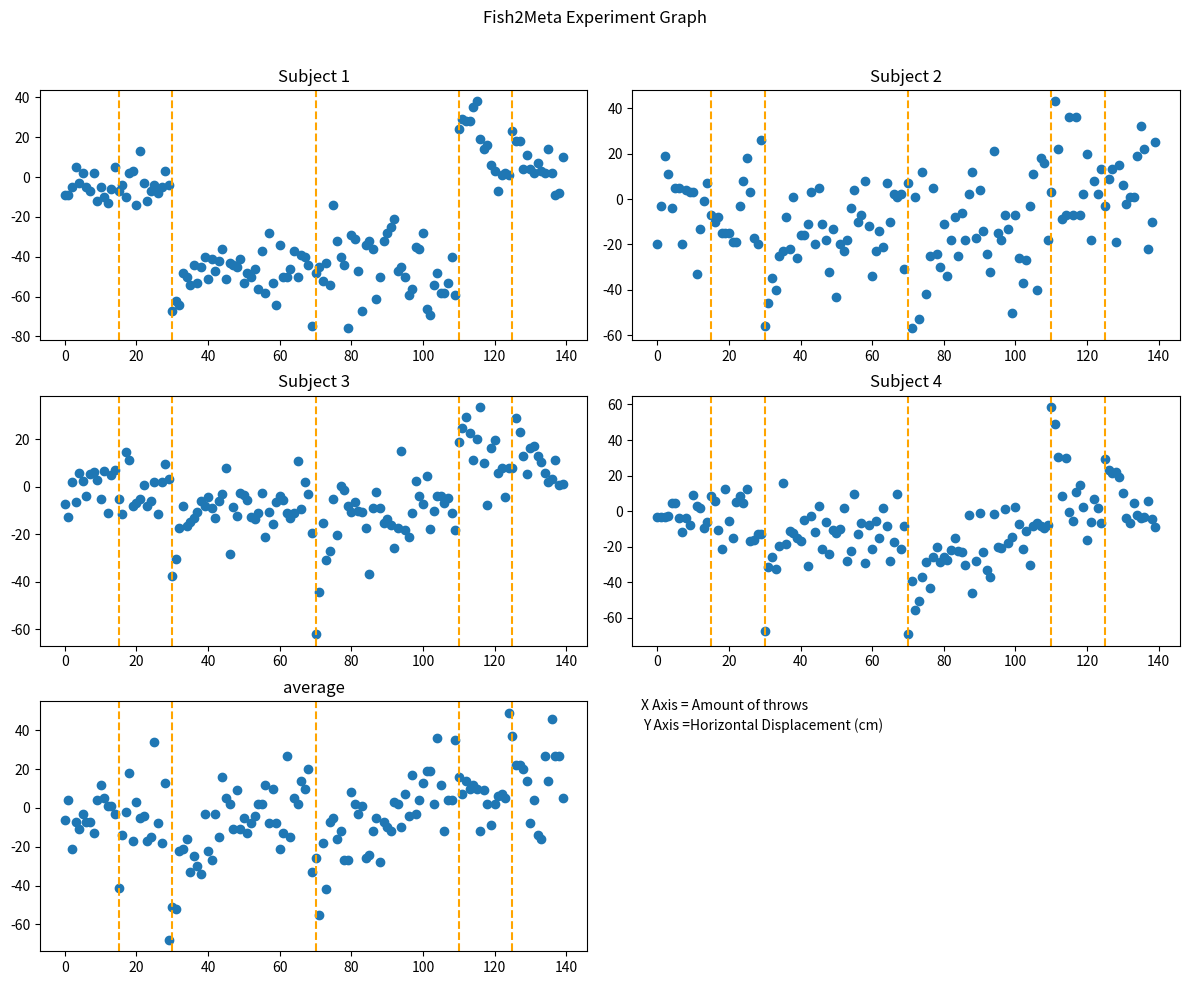

Reproduce this figure in Python.
import matplotlib.pyplot as plt
import numpy as np

x = np.arange(0, 140)
participants = {
    'p1': [-9, -9, -5, 5, -3, 2, -5, -7, 2, -12, -5, -10, -13, -6, 5, -7, -4, -10, 2, 3, -14, 13, -3, -12, -7, -4, -8, -5, 3, -4, -67, -62, -64, -48, -50, -54, -44, -53, -45, -40, -51, -41, -47, -42, -36, -51, -43, -44, -45, -41, -53, -48, -50, -46, -56, -37, -58, -28, -53, -64, -34, -50, -50, -46, -37, -50, -39, -40, -44, -75, -48, -45, -52, -43, -54, -14, -32, -40, -44, -76, -29, -31, -47, -67, -34, -32, -36, -61, -50, -32, -28, -25, -21, -47, -45, -50, -59, -56, -35, -36, -28, -66, -69, -54, -48, -58, -58, -53, -40, -59, 24, 29, 28, 28, 35, 38, 19, 14, 16, 6, 3, -7, 1, 2, 1, 23, 18, 18, 4, 11, 4, 2, 7, 3, 2, 14, 2, -9, -8, 10],
    'p2': [-20, -3, 19, 11, -4, 5, 5, -20, 4, 3, 3, -33, -13, -1, 7, -7, -10, -8, -15, -15, -15, -19, -19, -3, 8, 18, 3, -17, -20, 26, -56, -46, -35, -40, -25, -23, -8, -22, 1, -26, -16, -16, -11, 3, -20, 5, -11, -18, -32, -13, -43, -20, -23, -18, -4, 4, -10, -7, 8, -12, -34, -23, -14, -21, 7, -10, 2, 1, 2, -31, 7, -57, 1, -53, 12, -42, -25, 5, -24, -30, -11, -34, -18, -8, -25, -6, -18, 2, 12, -17, 4, -14, -24, -32, 21, -15, -18, -7, -13, -50, -7, -26, -37, -27, -3, 11, -40, 18, 16, -18, 3, 43, 22, -9, -7, 36, -7, 36, -7, 2, 20, -18, 8, 2, 13, -3, 9, 13, -19, 15, 6, -2, 1, 1, 19, 32, 22, -22, -10, 25],
    'p3': [-7.1, -12.7, 2.1, -6.3, 6, 2.5, -3.9, 5.6, 6.4, 2.8, -5, 6.9, -11.1, 5, 7.2, -5.3, -11.4, 14.5, 11.3, -8.1, -6.7, -5.1, 0.7, -8.2, -6, 2.2, -11.4, 2.1, 9.5, 3.2, -37.5, -30.3, -17.1, -8, -16.6, -14.7, -13, -10.4, -5.8, -8.2, -4.1, -9, -12.9, -6, -2.8, 8.1, -28.1, -8.5, -12.2, -2.6, -3.5, -5.7, -12.7, -13.6, -11.1, -2.6, -21.2, -10.5, -15.6, -6.2, -3.9, -5.6, -11.1, -13.2, -10.9, 10.7, -9.1, 2.2, -2.8, -19.3, -62, -44.4, -15.3, -30.6, -26.8, -5, -20.1, 0.5, -1.1, -8, -10.6, -6.3, -10.1, -10.6, -17.4, -36.5, -8.9, -2.1, -8.9, -15.3, -13.5, -16.1, -25.8, -17.3, 15.1, -18.3, -21.2, -11, 2.6, -3.9, -7.4, 4.5, -17.6, -10.2, -3.7, -3.7, -6.9, -4.6, -10.9, -18, 19.1, 25, 29.4, 22.7, 11.5, 20.1, 33.6, 10.1, -7.6, 16.4, 19.9, 5.9, 7.8, -4.4, 8.1, 8.1, 29, 23.3, 13.2, 5.4, 16.3, 17.1, 13.1, 10.3, 5.8, 2.2, 3.2, 11.2, 0.9, 1.1],
    'p4': [-3.4, -3.1, -3.5, -2.8, 4.8, 4.6, -3.7, -11.6, -3.7, -7.6, 9.1, 3.1, 1.9, -9.6, -6.2, 8.7, 5.5, -10.5, -21, 12.3, -5.5, -15, 4.9, 8.5, 4.6, 12.5, -17, -16.2, -12.9, -13, -67.1, -31.22, -25.7, -32.5, -19.3, 15.7, -18.3, -11.4, -12, -15.3, -16.7, -4.7, -31, -2.6, -11.6, 3, -21.1, -5.9, -23.9, -10.8, -12.3, -10.2, 2, -28, -22.3, 9.8, -12.7, -6.7, -29.3, -8, -21.3, -5.4, -14.8, 1.6, -8.1, -27.8, -17.4, 9.6, -21.5, -8.3, -69.1, -39.2, -55.5, -50.43, -37, -28.6, -43.4, -25.7, -20.2, -28.7, -25.7, -27.2, -22, -15, -22.6, -23, -30.4, -2.3, -46.1, -28, -1.2, -23.1, -33.1, -36.7, -1.4, -20.2, -20.5, 1.4, -18.1, -14.3, 2.3, -7, -21, -11, -30.3, -8.3, -6.5, -8.4, -9.7, -7.6, 58.5, 49.2, 30.6, 8.6, 29.7, -0.7, -5.4, 10.7, 15, 2.3, -15.9, -6.1, 6.9, 1.9, -6.7, 29.5, 23.4, 21.7, 22, 19.5, 10.2, -3.7, -6.9, 4.5, -1.9, -3.6, -3.5, 5.6, -4.2, -8.9],
    'p5': [-6, 4, -21, -7, -11, -3, -7, -7, -13, 4, 12, 5, 1, 1, -3, -41, -14, -2, 18, -17, 3, -5, -4, -17, -15, 34, -8, -18, 13, -68, -51, -52, -22, -21, -16, -33, -25, -30, -34, -3, -22, -27, -3, -15, 16, 5, 2, -11, 9, -11, -5, -13, -8, -4, 2, 2, 12, -8, 10, -8, -21, -13, 27, -15, 5, 2, 14, 10, 20, -33, -26, -55, -18, -42, -7, -5, -16, -12, -27, -27, 8, 2, -3, 1, -26, -24, -12, -5, -28, -7, -10, -12, 3, 2, -10, 7, -4, 17, -3, 4, 13, 19, 19, 2, 36, 12, -12, 4, 4, 35, 16, 7, 14, 10, 12, 10, -12, 9, 2, -9, 2, 6, 7, 5, 49, 37, 22, 22, 20, 14, -8, 4, -14, -16, 27, 14, 46, 27, 27, 5]
}

y = participants['p1']
y2 = participants['p2']
y3 = participants['p3']
y4 = participants['p4']
average = participants['p5']

fig, axs = plt.subplots(3, 2, figsize=(12, 10))

axs[0, 0].scatter(x, y)
axs[0, 0].set_title('Subject 1')

axs[0, 1].scatter(x, y2)
axs[0, 1].set_title('Subject 2')

axs[1, 0].scatter(x, y3)
axs[1, 0].set_title('Subject 3')

axs[1, 1].scatter(x, y4)
axs[1, 1].set_title('Subject 4')

axs[2, 0].scatter(x, average)
axs[2, 0].set_title('average')

fig.delaxes(axs[2, 1])

for l in [15, 30, 70, 110, 125]:
    for ax in axs.flat:
        ax.axvline(x=l, linestyle='--', c='orange')

fig.text(0.64, 0.26, 'Y Axis =Horizontal Displacement (cm)', ha='center')
fig.text(0.608, 0.28, 'X Axis = Amount of throws', ha='center')

plt.tight_layout()
plt.subplots_adjust(top=0.9)
plt.suptitle('Fish2Meta Experiment Graph')

plt.show()
